Labelled photos from "dataset_scientific_split", an image-classification folder in singuyen0312e9/MangoLeaf. The possible labels are: anthracnose, bacterial canker, bacterial spot, cutting weevil, die back, gall midge, healthy, powdery mildew, sooty mould.

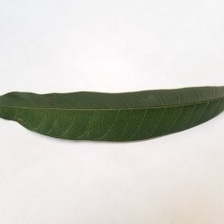
Label: healthy

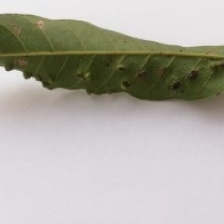
Label: gall midge

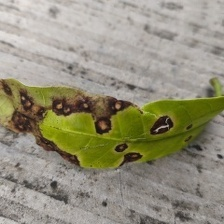
Label: bacterial spot

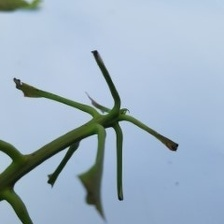
Label: cutting weevil

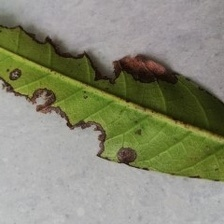
Label: bacterial canker

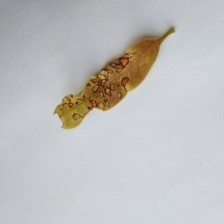
Label: anthracnose
